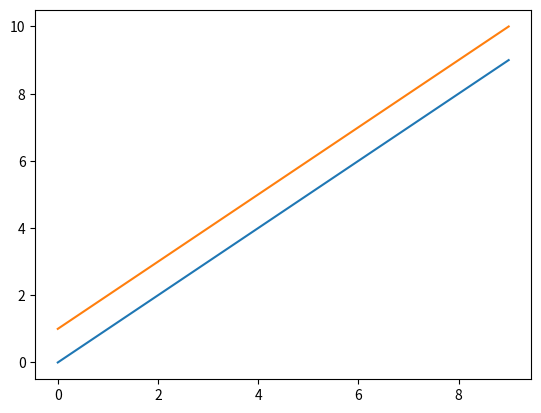

This chart was generated by the following Python code:
import matplotlib.pyplot as plt
import numpy as np

x = np.arange(10)
y1 = np.arange(10)
y2 = y1 + 1
print(y1)
print(y2)

for y in [y1, y2]:
    plt.plot(x, y)
plt.show()
